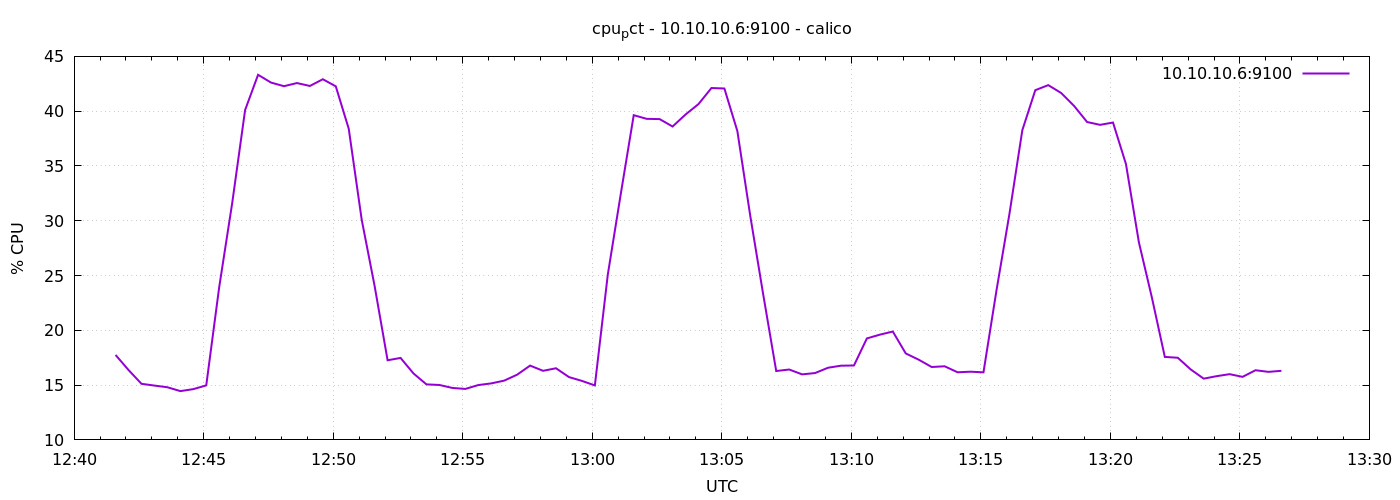

The file beside this chart, header and first rows:
1778589696	17.75238095238214
1778589726	16.38
1778589756	15.12
1778589786	14.96
1778589816	14.8
1778589846	14.45
1778589876	14.63
1778589906	14.98
1778589936	23.95
1778589966	31.59
1778589996	40.1
1778590026	43.32
1778590056	42.61
1778590086	42.28
1778590116	42.57
1778590146	42.3
1778590176	42.91
1778590206	42.27
1778590236	38.39
1778590266	30.1
1778590296	24.03
1778590326	17.27
1778590356	17.48
1778590386	16.06
1778590416	15.07
1778590446	15.01
1778590476	14.74
1778590506	14.65
1778590536	15
1778590566	15.16
1778590596	15.41
1778590626	15.95
1778590656	16.78
1778590686	16.3
1778590716	16.54
1778590746	15.73
1778590776	15.39
1778590806	14.97
1778590836	25.1
1778590866	32.44
1778590896	39.63
1778590926	39.3
1778590956	39.28
1778590986	38.6
1778591016	39.7
1778591046	40.65
1778591076	42.11
1778591106	42.07
1778591136	38.19
1778591166	30.42
1778591196	23.24
1778591226	16.29
1778591256	16.42
1778591286	15.98
1778591316	16.1
1778591346	16.59
1778591376	16.77
1778591406	16.79
1778591436	19.26
1778591466	19.6
1778591496	19.89
... 30 more rows
